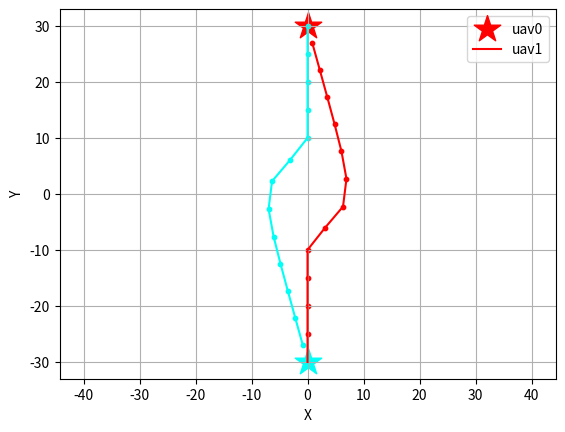

Source code (Python):
import math
# import random
import numpy as np
import time
import matplotlib.pyplot as plt
import matplotlib.colors as colors
import matplotlib.cm as cm
import copy

def plots():
    # Plotting
    fig = plt.figure()
    norm = colors.Normalize(vmin=0, vmax=n)
    led =[]
    for j in range(n):
        plt.scatter(uavs[j].des_pos[0], uavs[j].des_pos[1], s=400, color = cm.hsv(norm(j)), marker="*")
        plt.plot(uavs[j].x_list, uavs[j].y_list, color = cm.hsv(norm(j)))
        plt.scatter(uavs[j].x_list, uavs[j].y_list, s=40, color = cm.hsv(norm(j)), marker=".")
        led.append('uav'+str(j))
    plt.xlabel('X')
    plt.ylabel('Y')
    plt.axis('equal')
    plt.legend(led)
    plt.grid()
    plt.show()

class uav():
    def __init__(self, init, des, theta, v0, r):
        self.ini_pos = copy.deepcopy(init)
        self.cur_pos = copy.deepcopy(init)
        self.des_pos = des
        self.nxt_pos = [0,0]
        self.theta = theta
        self.v0 = v0
        self.r = r
        self.x_list = [init[0]]
        self.y_list = [init[1]]

    def update_nxt(self, theta):
        self.nxt_pos[0] = self.cur_pos[0] + self.v0*math.cos(theta)
        self.nxt_pos[1] = self.cur_pos[1] + self.v0*math.sin(theta)

    def update_cur(self, theta):
        print(theta)
        self.cur_pos[0] += self.v0*math.cos(theta)
        self.cur_pos[1] += self.v0*math.sin(theta)
        self.x_list.extend([self.cur_pos[0]])
        self.y_list.extend([self.cur_pos[1]])
      

def finished():
    for i in range(n):
        x,y = uavs[i].cur_pos[0], uavs[i].cur_pos[1]
        dx,dy = uavs[i].des_pos[0], uavs[i].des_pos[1]
        if ((x-dx)**2+(y-dy)**2 > r_fin**2):
            return False
    return True

class particle():
    def __init__(self):
        self.position = np.random.uniform(VarMin, VarMax, (nPop, nVar))
        # print(self.position == 1.570796355723034)
        self.velocity = np.zeros((nPop, nVar))
        self.cost = np.ones((nPop))
        self.best_position = copy.deepcopy(self.position)
        self.best_cost = np.ones((nPop))
        self.globalbest_cost = math.inf
        self.globalbest_pos = np.zeros((nVar))
    

def ObjectiveFunction():

    F1, F2, F3, F4 = 0, 0, 0, 0
    for i in range(n):
        xi, yi = uavs[i].ini_pos[0], uavs[i].ini_pos[1]
        xc, yc = uavs[i].cur_pos[0], uavs[i].cur_pos[1]
        xg, yg = uavs[i].des_pos[0], uavs[i].des_pos[1]
        xn, yn = uavs[i].nxt_pos[0], uavs[i].nxt_pos[1]
        F1 += ((xc-xn)**2 + (yc-yn)**2)**(0.5) + ((xn-xg)**2 + (yn-yg)**2)**(0.5)
        # print((xc-xg)*(xn-xg)+(yc-yg)*(yn-yg))
        # print(math.acos((xc-xg)*(xn-xg)+(yc-yg)*(yn-yg)))
        #     F3 += math.acos((xc-xg)*(xn-xg)+(yc-yg)*(yn-yg)) / ((xc-xn)**2 + ((yc-yn)**2)**(0.5))*(((xn-xg)**2 + (yn-yg)**2)**(0.5))
        # if (xc-xg)*(xn-xg)+(yc-yg)*(yn-yg) <= 1 and (xc-xg)*(xn-xg)+(yc-yg)*(yn-yg) >= -1:
        # F3 += math.acos((xc-xg)*(xn-xg)+(yc-yg)*(yn-yg)) / ((xc-xg)**2 + ((yc-yg)**2)**(0.5))*(((xn-xg)**2 + (yn-yg)**2)**(0.5))
            # print(F3)
        
        xnc, ync, xng, yng, xcg, ycg = xn-xc, yn-yc, xn-xg, yn-yg, xc-xg, yc-yg
        pnc, png, pcg = (xnc**2+ync**2), (xng**2+yng**2), (xcg**2+ycg**2)
        # if (pnc+png-pcg)/(2*pnc**0.5*png**0.5) <= 1 and (pnc+png-pcg)/(2*pnc**0.5*png**0.5) >= -1:
        #     F3 += math.pi - math.acos((pnc+png-pcg)/(2*(pnc**0.5)*(png**0.5)))
            # print(math.pi-math.acos((pnc+png-pcg)/(2*(pnc**0.5)*(png**0.5))))
        # print(((xc-xi)**2+(yc-yi)**2), ((xn-xi)**2+(yn-yi)**2))
        if ((xc-xi)**2+(yc-yi)**2) >= ((xn-xi)**2+(yn-yi)**2): # going backward
            F4 += 1
            # print(F4)
        f3_bool = False
        for j in range(n):
            if i!=j:
                xn2, yn2 = uavs[j].nxt_pos[0], uavs[j].nxt_pos[1]
                if ((xn-xn2)**2 + (yn-yn2)**2)**(0.5) <= 2.0*uavs[i].r:
                    F2 += 1e5
                else:
                    F2 += 5.0/abs(((xn-xn2)**2 + (yn-yn2)**2)**(0.5) - 2.0*uavs[i].r)
                # elif ((xn-xn2)**2 + (yn-yn2)**2)**(0.5) <= 3.0*uavs[i].r:
                #     F2 += ((xn-xn2)**2 + (yn-yn2)**2)**(0.5) - 2.0*uavs[i].r
                if ((xn-xn2)**2 + (yn-yn2)**2)**(0.5) <= 3.0*uavs[i].r:
                    f3_bool = True
        # if f3_bool and (pnc+png-pcg)/(2*pnc**0.5*png**0.5) <= 1 and (pnc+png-pcg)/(2*pnc**0.5*png**0.5) >= -1:
        #     F3 += math.pi - math.acos((pnc+png-pcg)/(2*(pnc**0.5)*(png**0.5))) # cos law for smoothness detection

    return 1.0*F1 + 1.0*F2 + 0.0*F3 + 150.0*F4


def pso(ptcle):
    w = 1
    for i in range(nPop):
        for j in range(n):
            uavs[j].update_nxt(ptcle.position[i,j])
        ptcle.cost[i] = ObjectiveFunction()
        ptcle.best_cost[i] = ptcle.cost[i]

        if ptcle.best_cost[i] < ptcle.globalbest_cost:
            ptcle.globalbest_cost = ptcle.best_cost[i]
            ptcle.globalbest_pos = ptcle.best_position[i,:]
            # print(ptcle.globalbest_cost)
    
    # PSO main loop
    for it in range(MaxIt):
        for i in range(nPop):
            for j in range(n):
                # update velocity
                ptcle.velocity[i,j] = (w*ptcle.velocity[i,j] +
                                    c1*np.random.random()*(ptcle.best_position[i,j] - ptcle.position[i,j]) +
                                    c2*np.random.random()*(ptcle.globalbest_pos[j] - ptcle.position[i,j]))
                # apply velocity limits
                ptcle.velocity[i,j] = min(max(ptcle.velocity[i,j], VelMin), VelMax)
                # update position
                ptcle.position[i,j] += ptcle.velocity[i,j]
                # velocity mirror effect
                if ptcle.position[i,j] < VarMin or ptcle.position[i,j] > VarMax:
                    ptcle.velocity[i,j] *= -1
                # apply position limits
                ptcle.position[i,j] = min(max(ptcle.position[i,j], VarMin), VarMax)
                uavs[j].update_nxt(ptcle.position[i,j])
            ptcle.cost[i] = ObjectiveFunction()
            # update personal best
            # print(ptcle.cost[i], ptcle.best_cost[i], ptcle.globalbest_cost)
            if ptcle.cost[i] < ptcle.best_cost[i]:
                ptcle.best_position[i,:] = ptcle.position[i,:]
                ptcle.best_cost[i] = ptcle.cost[i]
                # update global best
                if ptcle.best_cost[i] < ptcle.globalbest_cost:
                    ptcle.globalbest_cost = ptcle.best_cost[i]
                    ptcle.globalbest_pos = ptcle.best_position[i,:]
                    # print(ptcle.globalbest_cost)

        w *= wdamp
                    


if __name__ == '__main__':

    # random.seed(3)
    np.random.seed(3)

    # initialize
    # 2 uavs swap
    init_x = [0.0, 0.0]
    init_y = [-30.0, 30.0]
    des_x = [0.0, 0.0]
    des_y = [30.0, -30.0]
    # # 2 uavs cross
    # init_x = [0.0, 30.0]
    # init_y = [-30.0, 0.0]
    # des_x = [0.0, -30.0]
    # des_y = [30.0, 0.0]
    # # 4 uavs swap
    # init_x = [0, 30, 30, 0]
    # init_y = [0, 0, 30, 30]
    # des_x = [30, 0, 0, 30]
    # des_y = [30, 30, 0, 0]
    n = len(init_x) # number of uav
    r_fin = 5

    # Problem Definition
    nVar = n                # Number of Decision Variables
    # VarSize = [1 nVar]      # Size of Decision Variables Matrix
    VarMax = 1.0*math.pi      # Upper Bound of Variables, 2*math.pi
    VarMin = -VarMax              # Lower Bound of Variables, 0

    # PSO parameters
    MaxIt = 100       # Maximum Number of Iterations
    nPop = 100        # Population Size (Swarm Size)
    w = 1             # Inertia Weight
    wdamp = 0.99      # Inertia Weight Damping Ratio
    c1 = 1.5          # Personal Learning Coefficient
    c2 = 2.0          # Global Learning Coefficient

    # Velocity Limits
    VelMax = 0.1*(VarMax-VarMin)
    VelMin = -VelMax

    # 速度 & 安全距離設定 velocity and safty range
    v0, r = 5, 5

    uavs = {}
    for i in range(n):
        uavs[i] = uav([init_x[i], init_y[i]], [des_x[i], des_y[i]], 0.0, v0, r)

    start_time = time.time()
    for i in range(1000):
        try: 
            print('iteration: ', i)
            ptcle = particle()
            pso(ptcle)
            for j in range(n):
                uavs[j].update_cur(ptcle.globalbest_pos[j])
            
            if finished():
                print('done')
                break
        except KeyboardInterrupt:
            plots()
            print('KeyboardInterrupt')
            num = input('1 to continue, others to stop')
            if int(num) != 1:
                break

    print('Excution time: ', time.time()-start_time)

    plots()







